Image classification data set "new_flowers_data" (AnnaFilipov93/ReLeaf-old on GitHub). Class labels (7): daisy, dandelion, iris, rose, sunflower, tulip, water lilies.

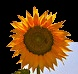
Label: sunflower

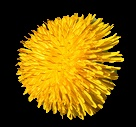
Label: dandelion

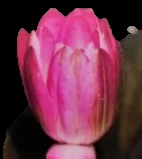
Label: water lilies

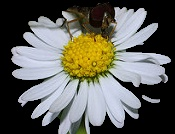
Label: daisy

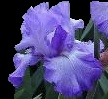
Label: iris

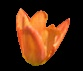
Label: tulip
